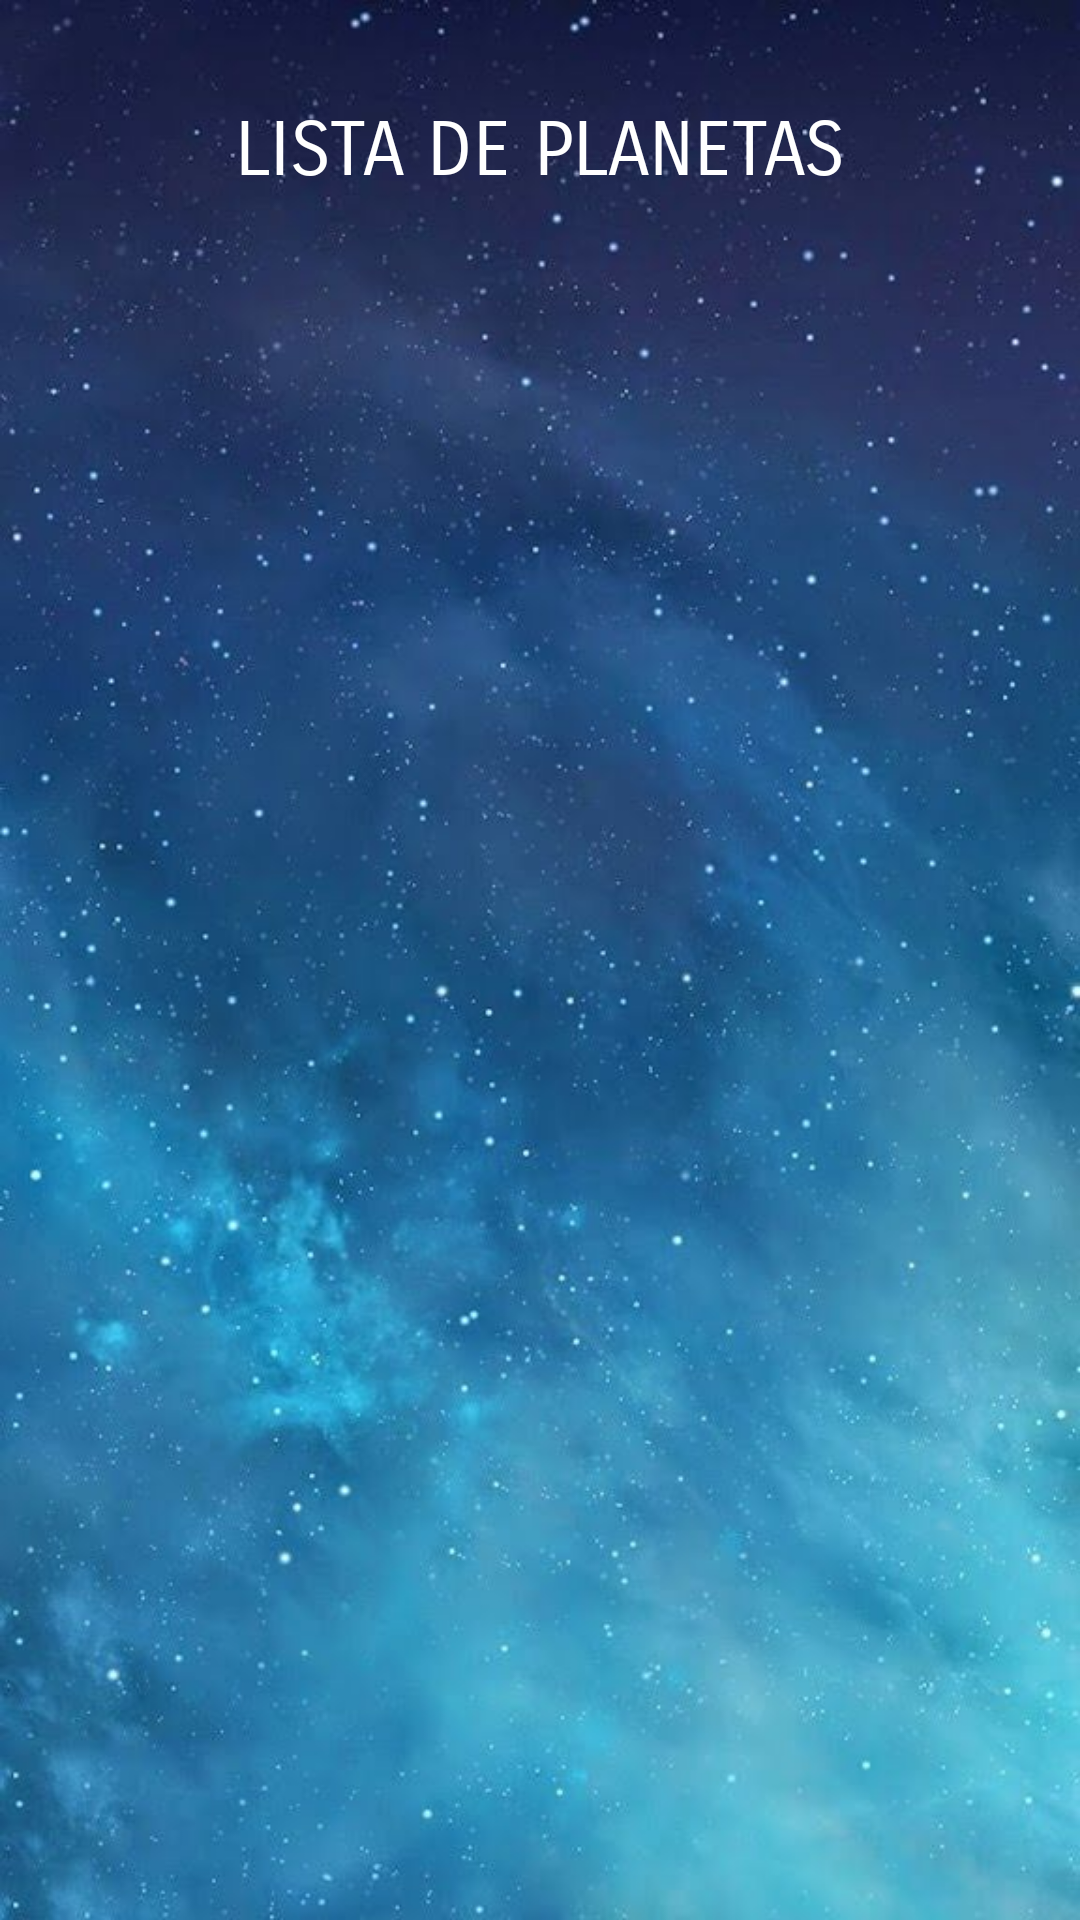

Here is an Android app screen rendered from its layout file. Give the layout XML and the strings, colors and styles it references.
<!-- AndroidManifest.xml: application theme Tema -->
<!-- res/layout/activity_lista_planetas.xml -->
<?xml version="1.0" encoding="utf-8"?>
<RelativeLayout xmlns:android="http://schemas.android.com/apk/res/android"
    xmlns:tools="http://schemas.android.com/tools"
    android:layout_width="match_parent"
    android:layout_height="match_parent"
    tools:context=".MainActivity">

    <TextView
        android:id="@+id/nombre_menu"
        android:layout_width="wrap_content"
        android:layout_height="wrap_content"
        android:text="@string/Menu"
        style="@style/TextoMenu"
        android:layout_margin="35dp"
        android:layout_centerHorizontal="true"/>

    <ListView
        android:id="@+id/ListaView"
        android:layout_below="@id/nombre_menu"
        android:layout_width="match_parent"
        android:layout_height="wrap_content"
        android:padding="16dp" />
</RelativeLayout>
<!-- resources referenced by this layout -->
<resources>
  <string name="Menu">LISTA DE PLANETAS</string>
  <style name="TextoMenu">
          <item name="android:textSize">25sp</item>
          <item name="android:fontFamily">sans-serif-smallcaps</item>
      </style>
  <style name="Tema" parent="Theme.AppCompat.Light.DarkActionBar">
          <item name="android:windowBackground">@drawable/fondo_pantalla</item>
          <item name="android:scaleType">fitXY</item>
          <item name="android:layout_width">wrap_content</item>
          <item name="android:layout_height">wrap_content</item>
          <item name="colorPrimary">@color/colorPrimary</item>
          <item name="colorPrimaryDark">#9C27B0</item>
          <item name="android:buttonStyle">@style/ButtonStyle</item>
          <item name="android:textColor">@android:color/white</item>
      </style>
  <!-- drawable fondo_pantalla (drawable) -->
  <?xml version="1.0" encoding="utf-8"?>
  <bitmap xmlns:android="http://schemas.android.com/apk/res/android"
      android:src="@drawable/fondoespacial" />
  <color name="colorPrimary">#2196F3</color>
  <style name="ButtonStyle" parent="Widget.AppCompat.Button">
          <item name="android:background">#5426A6</item>
      </style>
  <!-- drawable fondoespacial: jpeg bitmap (drawable, 62441 bytes) -->
</resources>
